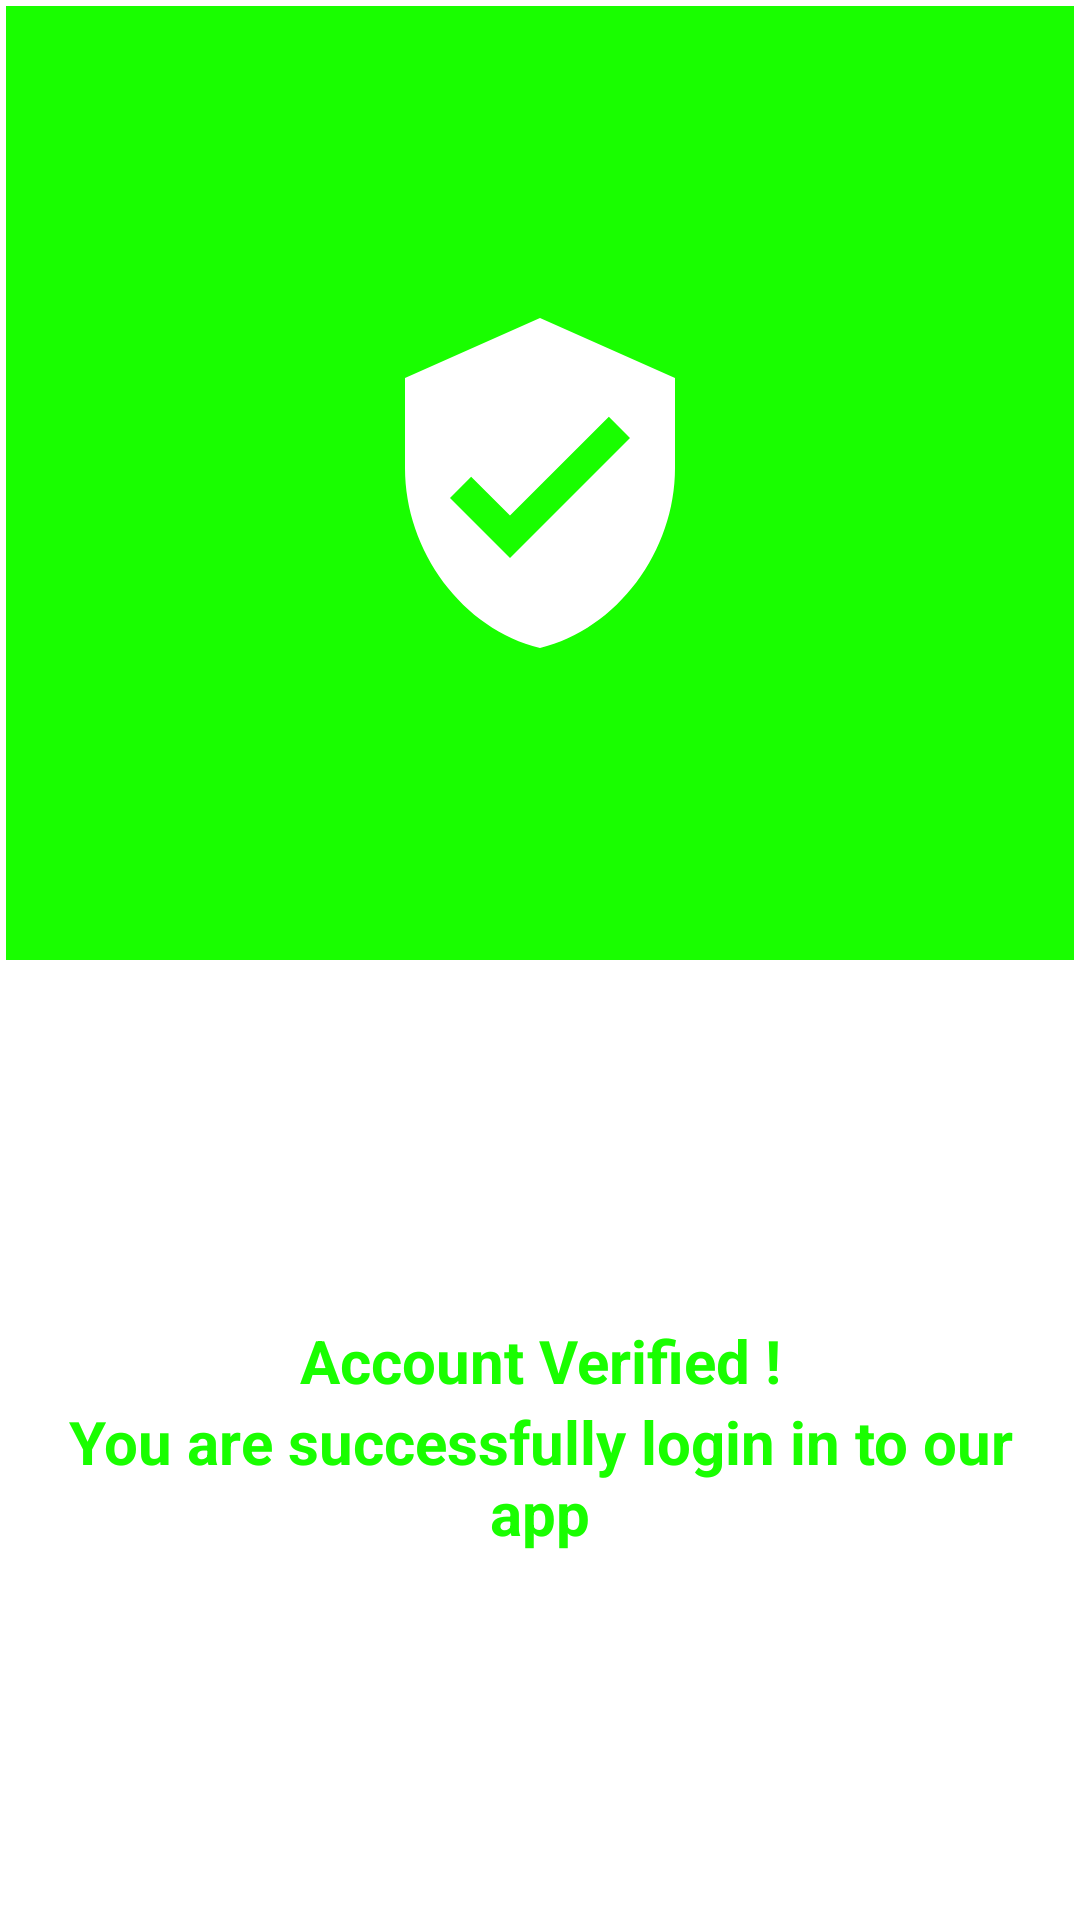

Android layout source for this screen:
<!-- AndroidManifest.xml: application theme Theme.HW_16 -->
<!-- res/layout/custom.xml -->
<?xml version="1.0" encoding="utf-8"?>
<LinearLayout xmlns:android="http://schemas.android.com/apk/res/android"
    xmlns:app="http://schemas.android.com/apk/res-auto"
    android:orientation="vertical"
    android:layout_width="match_parent"
    android:padding="2dp"
    android:id="@+id/rootView12"
    android:layout_height="wrap_content">

    <LinearLayout
        android:layout_width="match_parent"
        android:layout_height="200dp"
        android:gravity="center"
        android:background="@color/green"
        android:padding="20sp"
        android:layout_weight="1">

        <ImageView
            android:layout_width="match_parent"
            android:layout_height="120dp"
            app:tint="@color/white"
            android:src="@drawable/ic_baseline_verified_user_24"/>

    </LinearLayout>

    <LinearLayout
        android:layout_width="match_parent"
        android:layout_height="200dp"
        android:gravity="center"
        android:background="@color/white"
        android:padding="20sp"
        android:orientation="vertical"
        android:layout_weight="1">

        <TextView
            android:layout_width="match_parent"
            android:layout_height="wrap_content"
            android:text="Account Verified !"
            android:gravity="center"
            android:textSize="20sp"
            android:textStyle="bold"
            android:textColor="@color/green"/>

        <TextView
            android:layout_width="match_parent"
            android:layout_height="wrap_content"
            android:text="You are successfully login in to our app"
            android:gravity="center"
            android:textSize="20sp"
            android:textStyle="bold"
            android:textColor="@color/green"/>


    </LinearLayout>

</LinearLayout>
<!-- resources referenced by this layout -->
<resources>
  <color name="green">#19fe00</color>
  <color name="white">#FFFFFFFF</color>
  <!-- drawable ic_baseline_verified_user_24 (drawable) -->
  <vector android:height="24dp" android:tint="#19FE00"
      android:viewportHeight="24" android:viewportWidth="24"
      android:width="24dp" xmlns:android="http://schemas.android.com/apk/res/android">
      <path android:fillColor="@android:color/white" android:pathData="M12,1L3,5v6c0,5.55 3.84,10.74 9,12 5.16,-1.26 9,-6.45 9,-12L21,5l-9,-4zM10,17l-4,-4 1.41,-1.41L10,14.17l6.59,-6.59L18,9l-8,8z"/>
  </vector>
  <style name="Theme.HW_16" parent="Theme.MaterialComponents.DayNight.NoActionBar">
          
          <item name="colorPrimary">@color/purple_500</item>
          <item name="colorPrimaryVariant">@color/white</item>
          <item name="colorOnPrimary">@color/white</item>
          
          <item name="colorSecondary">@color/teal_200</item>
          <item name="colorSecondaryVariant">@color/teal_700</item>
          <item name="colorOnSecondary">@color/black</item>
          
          <item name="android:statusBarColor" tools:targetApi="l">?attr/colorPrimaryVariant</item>
          
      </style>
  <color name="purple_500">#FF6200EE</color>
  <color name="teal_200">#FF03DAC5</color>
  <color name="teal_700">#FF018786</color>
  <color name="black">#FF000000</color>
</resources>
